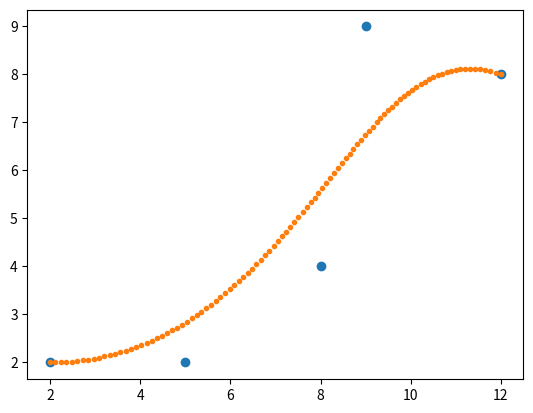

Generate this figure with matplotlib:
#!/usr/bin/python3
import math
import numpy as np
from matplotlib import pyplot as plt

P0 = np.array([2, 2])
P1 = np.array([5, 2])
P2 = np.array([8, 4])
P3 = np.array([9, 9])
P4 = np.array([12, 8])

controll_dot = np.array([P0, P1, P2, P3, P4])

t = np.linspace(0, 1, 100)
bezier_list = []

for i in t:
    dot = (1 - i)**4 *P0 + 4*i*(1 - i)**3 *P1 +6*i**2 *(1 - i)**2 *P2 + 4*i**3 *(1 - i)*P3 + i**4 *P4
    dot_list = dot.tolist()
    bezier_list.append(dot_list)

bezier_nparray = np.array(bezier_list)

plt.plot(controll_dot[:, 0], controll_dot[:, 1], 'o')
plt.plot(bezier_nparray[:, 0], bezier_nparray[:, 1], '.')
plt.show()
